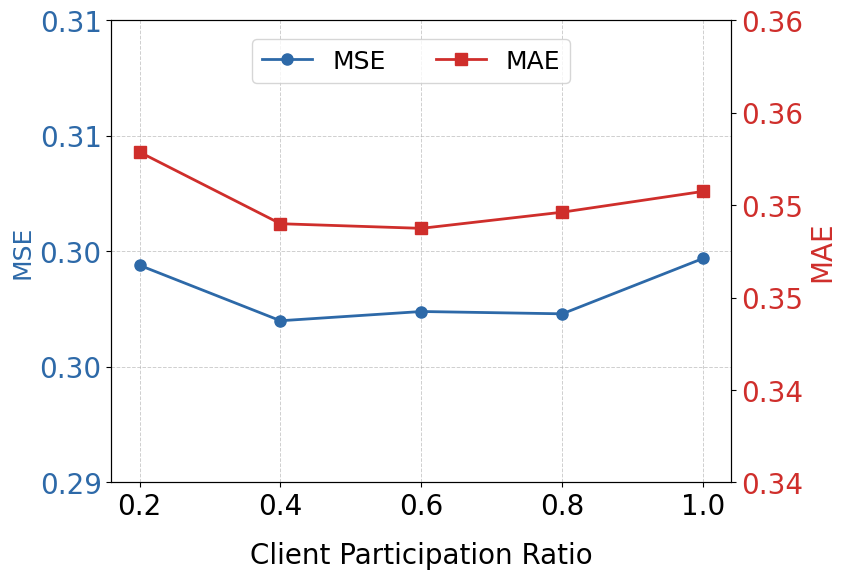

This figure's Python source: (Note: this script raises an exception after producing the figure.)
import matplotlib.pyplot as plt
import pandas as pd
from matplotlib.backends.backend_pdf import PdfPages
from matplotlib.ticker import MaxNLocator
from matplotlib.ticker import FormatStrFormatter

# Scalability ETTm1-24
ili_ave_data = {
    "Client_Participation_Ratio": [0.2,0.4,0.6,0.8,1.0],
    "MSE": [0.2994,0.2970,0.2974,0.2973,0.2997],
    "MAE": [0.3543, 0.3512, 0.3510, 0.3517,0.3526]
}

# Creating DataFrame
df_ili_ave = pd.DataFrame(ili_ave_data)

plt.rcParams.update({
    'font.size': 20,          # Set font size
    'axes.titlesize': 20,     # Title font size
    'axes.labelsize': 20,     # Label font size
    'xtick.labelsize': 20,    # X-axis tick label size
    'ytick.labelsize': 20,    # Y-axis tick label size
    'legend.fontsize': 20,    # Legend font size
    'font.family': 'Times New Roman',  # Set font family
})

fig, ax1 = plt.subplots(figsize=(8, 6))  # Increase figure size for better visibility

# Define positions
x = range(len(df_ili_ave['Client_Participation_Ratio']))

# Plot MSE
ax1.plot(x, df_ili_ave['MSE'], color='#2D69A8', label='MSE', marker='o', markersize=8, linewidth=2, zorder=3)
ax1.set_ylabel('MSE', color='#2D69A8', fontsize=18)
ax1.tick_params(axis='y', labelcolor='#2D69A8', labelsize=20)
ax1.set_ylim(0.29, 0.31)  # Adjust MSE y-axis range for better visualization
plt.xlabel('Client Participation Ratio', fontsize=20, labelpad=15)  # 添加横轴标题

# Rotate x-axis labels
plt.xticks(x, df_ili_ave['Client_Participation_Ratio'], ha='center', fontsize=20)

# Create a second y-axis for MAE
ax2 = ax1.twinx()
ax2.plot(x, df_ili_ave['MAE'], color='#CF2E2B', label='MAE', marker='s', markersize=8, linewidth=2, zorder=3)
ax2.set_ylabel('MAE', color='#CF2E2B', fontsize=20)
ax2.tick_params(axis='y', labelcolor='#CF2E2B', labelsize=20)
ax2.set_ylim(0.34, 0.36)  # Adjust MAE y-axis range to match the visualization better
ax1.yaxis.set_major_formatter(FormatStrFormatter('%.2f'))
ax2.yaxis.set_major_formatter(FormatStrFormatter('%.2f'))

ax1.yaxis.set_major_locator(MaxNLocator(nbins=5))  # Limit MSE ticks to 5
ax2.yaxis.set_major_locator(MaxNLocator(nbins=5))  # Limit MAE ticks to 5
# Add grid for MSE axis
ax1.grid(True, which='major', linestyle='--', linewidth=0.7, zorder=0, alpha=0.6)

# Add legend
fig.legend(
    ['MSE', 'MAE'],
    loc='upper center',
    bbox_to_anchor=(0.5, 0.87),  # 控制图例的位置，(x, y) 表示相对画布的位置
    fontsize=18,
    ncol=2
)

# Save to PDF
ili_ave_non_overlapping_pdf_path = "Results/plot_res/Client_Participation_Ratio_ETTm1.pdf"
with PdfPages(ili_ave_non_overlapping_pdf_path) as pdf:
    pdf.savefig(fig, bbox_inches='tight')  # Use bbox_inches='tight' to fit all elements
plt.tight_layout()
plt.show()